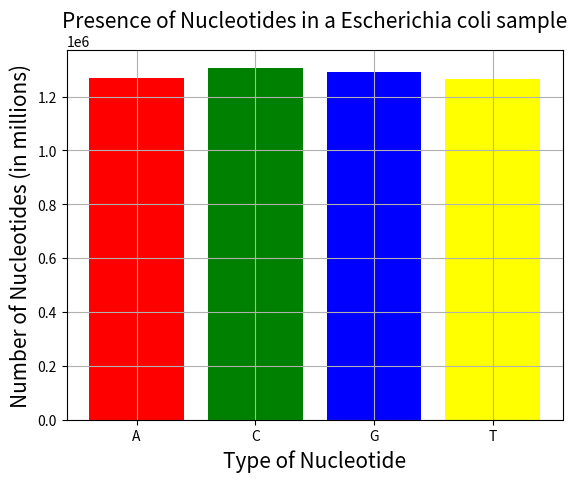

This figure's Python source:
import matplotlib.pyplot as plt

Nucleotides = ['A', 'C', 'G', 'T']
Appearance = [1268010,1305686,1292707,1265665]

Colors = ['red', 'green', 'blue', 'yellow']
plt.bar(Nucleotides, Appearance, color=Colors)
plt.title('Presence of Nucleotides in a Escherichia coli sample', fontsize=15)
plt.xlabel('Type of Nucleotide', fontsize=15)
plt.ylabel('Number of Nucleotides (in millions)', fontsize=15)
plt.grid(True)
plt.show()
